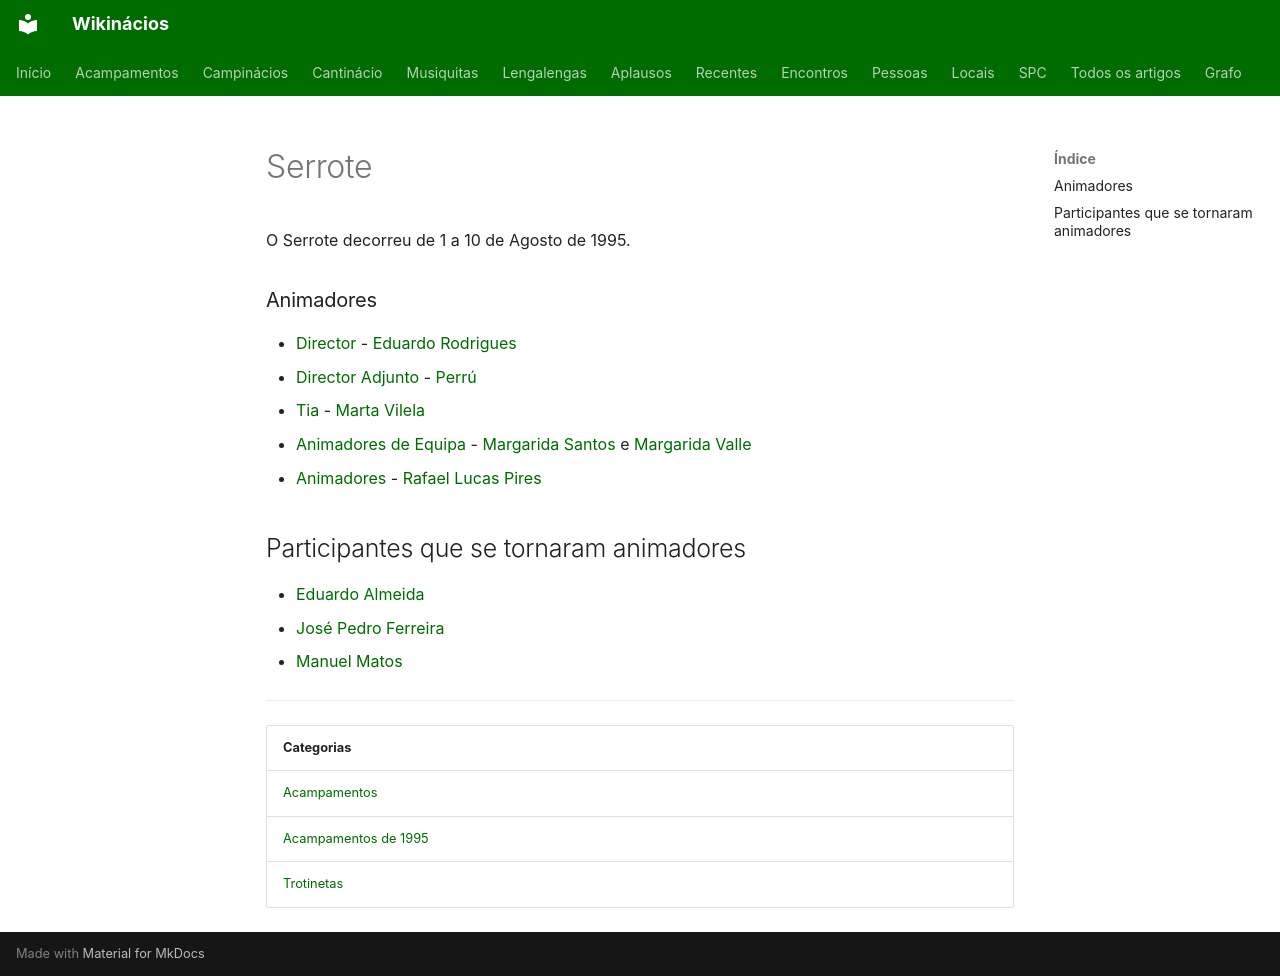

repository: neteinstein/Campinacios · page: Acampamentos/1995/Serrote.html · generator: mkdocs

# Serrote

O Serrote decorreu de 1 a 10 de Agosto de 1995.

### Animadores

- [Director](../../Cargos/Director.md) - [Eduardo Rodrigues](../../Pessoas/E/Eduardo%20Rodrigues.md)
- [Director Adjunto](../../Cargos/Director-Adjunto.md) - [Perrú](../../Pessoas/P/Pedro%20Rocha%20Mendes.md)
- [Tia](../../Cargos/Tio.md) - [Marta Vilela](../../Pessoas/M/Marta%20Vilela.md)
- [Animadores de Equipa](../../Cargos/Animador%20de%20Equipa.md) - [Margarida Santos](../../Pessoas/M/Margarida%20Santos.md) e [Margarida Valle](../../Pessoas/M/Margarida%20Valle.md)
- [Animadores](../../Categorias/Animadores.md) - [Rafael Lucas Pires](../../Pessoas/R/Rafael%20Lucas%20Pires.md)

## Participantes que se tornaram animadores

- [Eduardo Almeida](../../Pessoas/E/Eduardo%20Almeida.md)
- [José Pedro Ferreira](../../Pessoas/J/Jos%C3%A9%20Pedro%20Ferreira.md)
- [Manuel Matos](../../Pessoas/M/Manuel%20Matos.md)

---

| Categorias |
| --- |
| [Acampamentos](../../Categorias/Acampamentos.md) |
| [Acampamentos de 1995](../../Categorias/Acampamentos%20de%201995.md) |
| [Trotinetas](../../Categorias/Trotinetas.md) |
